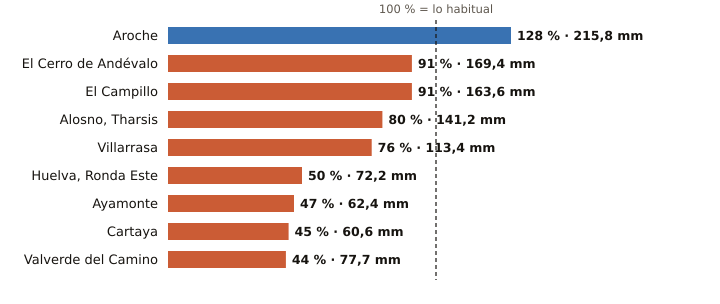

The data file committed next to this chart (first rows):
estacion, provincia, indicativo, mm_otono, referencia_mm, pct, periodo_referencia, hasta, hora
Aroche, Huelva, 4527X, 215.8, 168.5, 128, 2004-2025, 2026-11-21, 8
El Cerro de Andévalo, Huelva, 4584X, 169.4, 187.1, 91, 2008-2025, 2026-11-21, 7
El Campillo, Huelva, 4608X, 163.6, 178.8, 91, 2008-2025, 2026-11-21, 9
Alosno, Tharsis, Huelva, 4589X, 141.2, 176.4, 80, 2008-2025, 2026-11-21, 9
Villarrasa, Huelva, 4622X, 113.4, 149.3, 76, 2011-2025, 2026-11-21, 8
Huelva, Ronda Este, Huelva, 4642E, 72.2, 143.6, 50, 1991-2020, 2026-11-21, 9
Ayamonte, Huelva, 4549Y, 62.4, 132.4, 47, 2003-2025, 2026-11-21, 9
Cartaya, Huelva, 4554X, 60.6, 133.7, 45, 2008-2025, 2026-11-21, 8
Valverde del Camino, Huelva, 4575X, 77.7, 175.0, 44, 2005-2025, 2026-11-21, 9
